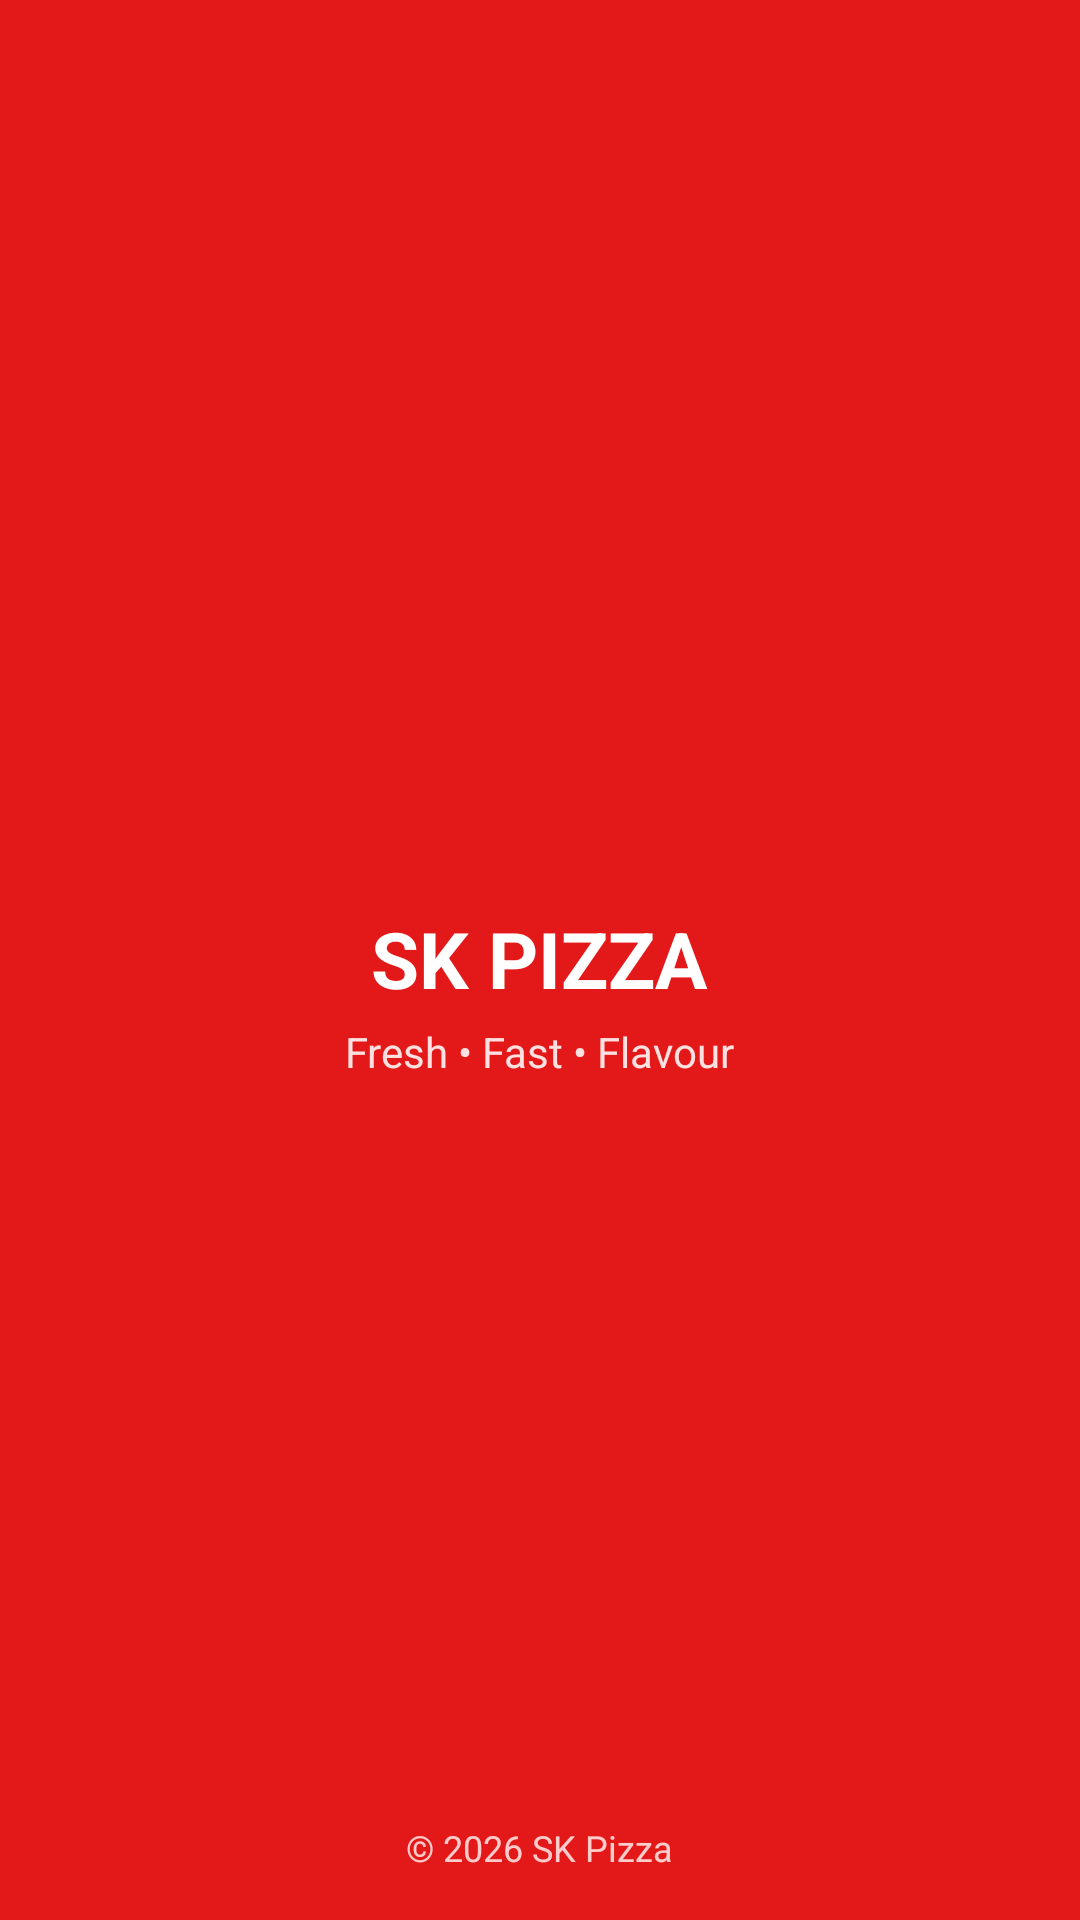

The Android layout XML behind this screen, and the referenced resources:
<!-- AndroidManifest.xml: activity theme AppTheme.FullScreen -->
<!-- res/layout/activity_intro.xml -->
<?xml version="1.0" encoding="utf-8"?>
<RelativeLayout xmlns:android="http://schemas.android.com/apk/res/android"
    android:layout_width="match_parent"
    android:layout_height="match_parent"
    android:background="#E31818">

    
    <LinearLayout
        android:layout_width="wrap_content"
        android:layout_height="wrap_content"
        android:layout_centerInParent="true"
        android:orientation="vertical"
        android:gravity="center">

        
        <ImageView
            android:id="@+id/logo"
            android:layout_width="110dp"
            android:layout_height="110dp"
            android:src="@mipmap/ic_launcher"
            android:contentDescription="App Logo" />

        
        <TextView
            android:layout_width="wrap_content"
            android:layout_height="wrap_content"
            android:layout_marginTop="16dp"
            android:text="SK PIZZA"
            android:textColor="#FFFFFF"
            android:textSize="26sp"
            android:textStyle="bold" />

        
        <TextView
            android:layout_width="wrap_content"
            android:layout_height="wrap_content"
            android:text="Fresh • Fast • Flavour"
            android:textColor="#FFE0E0"
            android:textSize="14sp"
            android:layout_marginTop="4dp" />

        
        <ProgressBar
            style="?android:attr/progressBarStyleLarge"
            android:layout_width="wrap_content"
            android:layout_height="wrap_content"
            android:layout_marginTop="28dp"
            android:indeterminate="true" />

    </LinearLayout>

    
    <TextView
        android:layout_width="wrap_content"
        android:layout_height="wrap_content"
        android:text="© 2026 SK Pizza"
        android:textColor="#FFCCCC"
        android:textSize="12sp"
        android:layout_alignParentBottom="true"
        android:layout_centerHorizontal="true"
        android:layout_marginBottom="16dp" />

</RelativeLayout>
<!-- resources referenced by this layout -->
<resources>
  <style name="AppTheme.FullScreen" parent="AppTheme">
          <item name="windowNoTitle">true</item>
          <item name="windowActionBar">false</item>
          <item name="android:windowFullscreen">true</item>
          <item name="android:windowContentOverlay">@null</item>
      </style>
  <style name="AppTheme" parent="Theme.AppCompat.Light.DarkActionBar">
          <item name="colorPrimary">@color/colorPrimary</item>
          <item name="colorPrimaryDark">@color/colorPrimaryDark</item>
          <item name="colorAccent">@color/colorAccent</item>
      </style>
  <color name="colorPrimary">#E31818</color>
  <color name="colorPrimaryDark">#B91C1C</color>
  <color name="colorAccent">#FF6B3D</color>
</resources>
